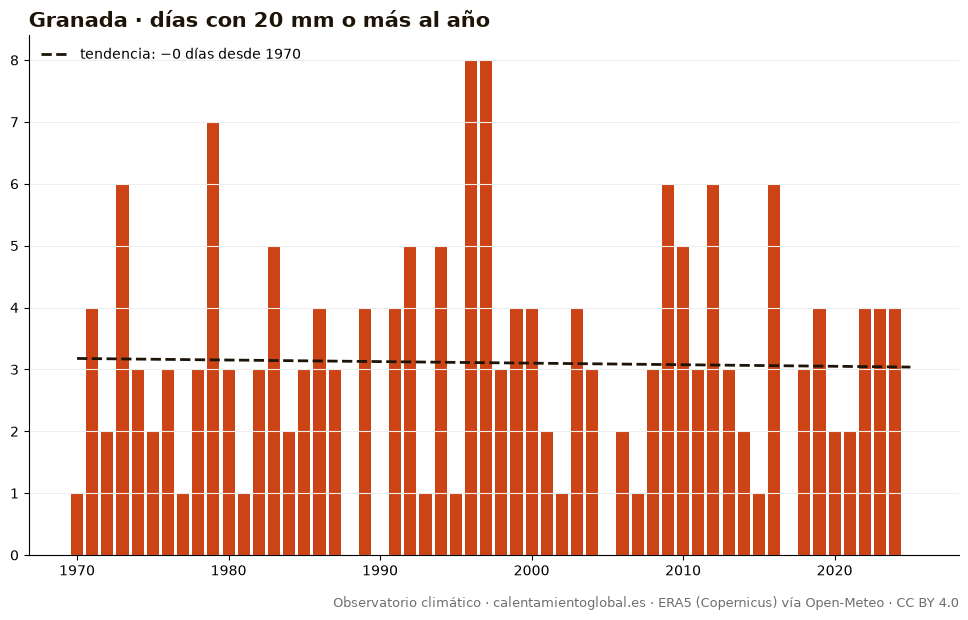

The table this chart was drawn from, first rows:
anio, días_con_20_mm_o_más_al_año
1970, 1
1971, 4
1972, 2
1973, 6
1974, 3
1975, 2
1976, 3
1977, 1
1978, 3
1979, 7
1980, 3
1981, 1
1982, 3
1983, 5
1984, 2
1985, 3
1986, 4
1987, 3
1988, 0
1989, 4
1990, 0
1991, 4
1992, 5
1993, 1
1994, 5
1995, 1
1996, 8
1997, 8
1998, 3
1999, 4
2000, 4
2001, 2
2002, 1
2003, 4
2004, 3
2005, 0
2006, 2
2007, 1
2008, 3
2009, 6
2010, 5
2011, 3
2012, 6
2013, 3
2014, 2
2015, 1
2016, 6
2017, 0
2018, 3
2019, 4
2020, 2
2021, 2
2022, 4
2023, 4
2024, 4
2025, 0
